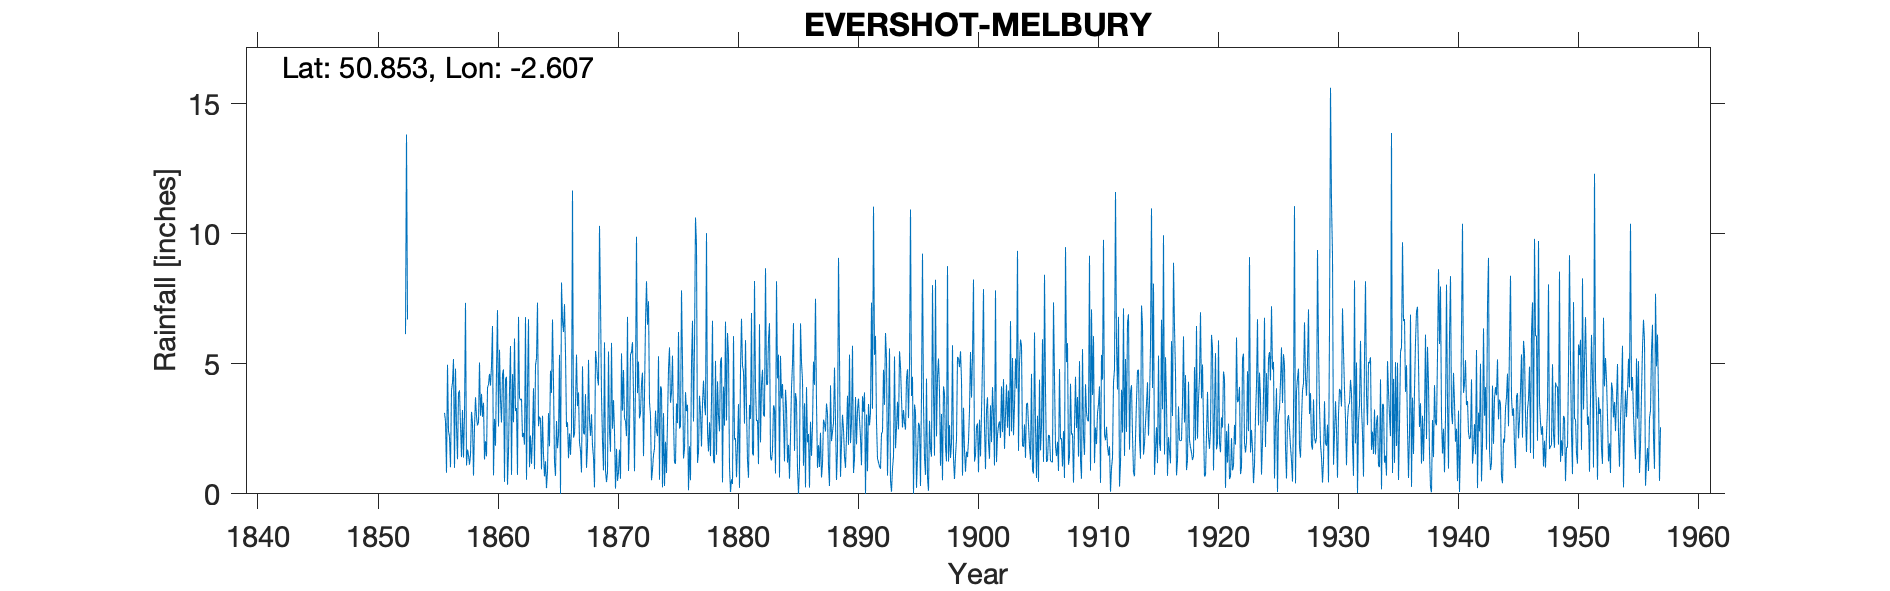

The table this chart was drawn from, first rows:
EVERSHOT MELBURY HOUSE, , , , , , , , , , , , , , , , , , , , , , , 
Grid ref, ST574061, Long, -2.607, Lat, 50.85, Elevation, 460, ft, , , , , , , , , , , , , , , 
Station no, 1541, , , , , , , , , , , , , , , , , , , , , , 
, 1850, 1851, 1852, 1853, 1854, 1855, 1856, 1857, 1858, 1859, 1860, 1861, 1862, 1863, 1864, 1865, 1866, 1867, 1868, 1869, 1870, 1871, 1872
January, , , , , , , 3.11, 2.59, 1.5, 3, 6.45, 0.46, 3.3, 6.71, 2.87, 6.7, 7.29, 5.35, 5.15, 7.4, 2.5, 2.9, 9.88
February, , , , , , , 2.79, 1.33, 1.12, 3.84, 0.71, 4.42, 0.73, 1.02, 0.94, 4.27, 5.4, 3.37, 2.8, 3.77, 3.6, 2.8, 3.87
March, , , , , , , 0.81, 3.87, 1.5, 2.96, 2.88, 4.5, 6.8, 2.24, 3, 1.22, 2.57, 3.9, 2.23, 2.03, 2.4, 2.22, 5.08
April, , , , , , , 4.96, 3.98, 3.15, 3.5, 1.85, 0.35, 3.7, 1.15, 1.5, 0.69, 2.75, 1.97, 3.06, 0.9, 0.2, 6.8, 2.9
May, , , , , , , 2.41, 2.63, 2.72, 1.32, 4.76, 1.62, 3.6, 2.2, 0.67, 2.8, 1.37, 1.67, 1.86, 5.82, 1.73, 0.88, 3.1
June, , , , , , , 2.19, 1.41, 0.7, 2.02, 7.06, 3.98, 3.65, 4.06, 1.25, 1.75, 2.32, 0.82, 1.4, 0.88, 0.5, 2.4, 4.22
July, , , , , , , 1.02, 3.22, 2.57, 1.44, 2.59, 5.68, 2.18, 0.95, 0.22, 2.23, 1.5, 4.9, 0.25, 0.45, 0.83, 5.35, 4.66
August, , , , , , , 3.98, 1.39, 3.71, 4.08, 5.54, 0.73, 2.34, 4.95, 0.88, 5.34, 2.52, 2.34, 5.49, 0.83, 1.7, 5.45, 1.45
September, , , , , , , 4.28, 3.01, 2.97, 4.2, 3.62, 4.6, 1.89, 5.2, 3.1, 0, 11.66, 2.28, 5.1, 5.47, 0.58, 5.83, 3.8
October, , , 6.14, , , , 5.18, 7.34, 2.63, 4.61, 2.74, 2.75, 6.79, 7.35, 1.83, 8.12, 2.16, 3.83, 4.46, 2.4, 5.4, 3.8, 6.6
November, , , 13.81, , , , 1, 1.09, 2.75, 4.16, 4.6, 5.97, 0.54, 2.6, 4.73, 6.66, 2.28, 1, 4.17, 1.62, 3.2, 0.87, 8.17
December, , , 6.7, , , , 4.81, 1.7, 5.05, 4.92, 4.78, 3.18, 4.04, 2.97, 3.88, 6.22, 3.5, 1.85, 10.3, 5.8, 4.76, 4.22, 6.5
Total, , , , , , , 36.54, 33.56, 30.37, 40.05, 47.58, 38.24, 39.56, 41.4, 24.87, 46, 45.32, 33.28, 46.27, 37.37, 27.4, 43.52, 60.23
IDR Jul 1885, , , , , , , , , , , , , , , , , , , , , , , 
IDR Aug 1916, , , , , , , , , , , , , , , , , , , , , , , 
